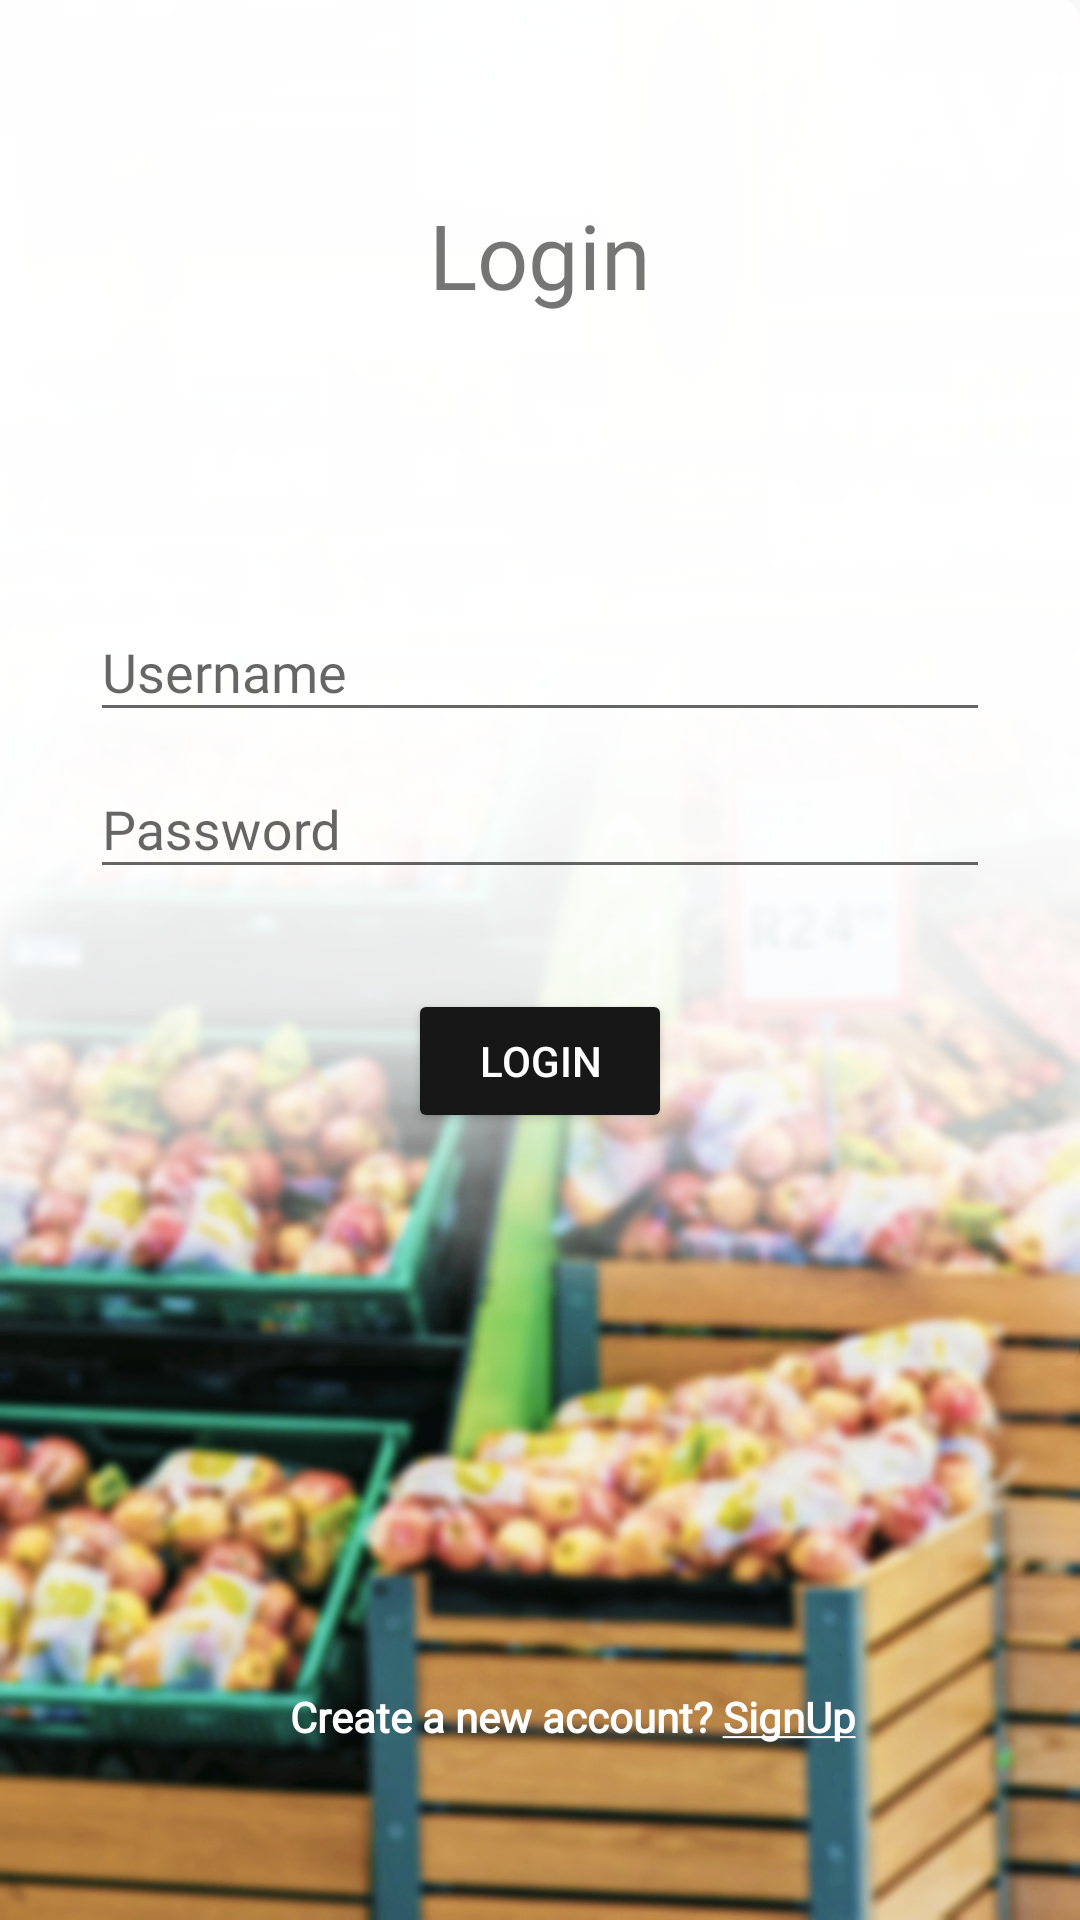

Layout XML and referenced resources for this Android screen:
<!-- AndroidManifest.xml: application theme AppTheme -->
<!-- res/layout/activity_login.xml -->
<?xml version="1.0" encoding="utf-8"?>
<androidx.constraintlayout.widget.ConstraintLayout xmlns:android="http://schemas.android.com/apk/res/android"
    xmlns:app="http://schemas.android.com/apk/res-auto"
    xmlns:tools="http://schemas.android.com/tools"
    android:layout_width="match_parent"
    android:layout_height="match_parent"
    tools:context=".Login"
    android:background="@drawable/bg_login">

    <androidx.constraintlayout.widget.ConstraintLayout
        android:id="@+id/constraintLayout"
        android:layout_width="match_parent"
        android:layout_height="wrap_content"
        app:layout_constraintBottom_toBottomOf="parent"
        app:layout_constraintTop_toTopOf="parent"
        app:layout_constraintVertical_bias="0.358"
        tools:layout_editor_absoluteX="0dp">

        <com.google.android.material.textfield.TextInputLayout
            android:id="@+id/textInputLayoutUsername"
            android:layout_width="match_parent"
            android:layout_height="wrap_content"
            android:layout_marginLeft="30dp"
            android:layout_marginRight="30dp"
            android:hint="@string/username"
            app:layout_constraintEnd_toEndOf="parent"
            app:layout_constraintHorizontal_bias="0.0"
            app:layout_constraintStart_toStartOf="parent"
            app:layout_constraintTop_toBottomOf="@+id/textInputLayoutEmail">

            <com.google.android.material.textfield.TextInputEditText
                android:id="@+id/username"
                android:layout_width="match_parent"
                android:layout_height="wrap_content"
                android:drawableRight="@drawable/ic_user"
                android:fontFamily="@font/poppinsmedium"
                tools:targetApi="jelly_bean" />
        </com.google.android.material.textfield.TextInputLayout>

        <com.google.android.material.textfield.TextInputLayout
            android:id="@+id/textInputLayoutPassword"
            android:layout_width="match_parent"
            android:layout_height="wrap_content"
            android:layout_marginLeft="30dp"
            android:layout_marginRight="30dp"
            android:hint="@string/password"
            app:hintTextColor="@color/Black"
            app:layout_constraintTop_toBottomOf="@+id/textInputLayoutUsername"
            tools:layout_editor_absoluteX="0dp">

            <com.google.android.material.textfield.TextInputEditText
                android:id="@+id/password"
                android:layout_width="match_parent"
                android:layout_height="wrap_content"
                android:drawableEnd="@drawable/ic_pass"
                android:drawableRight="@drawable/ic_pass"
                android:fontFamily="@font/poppinsmedium"
                android:inputType="textPassword"
                tools:targetApi="jelly_bean" />
        </com.google.android.material.textfield.TextInputLayout>

        <ProgressBar
            android:id="@+id/progress"
            android:layout_width="wrap_content"
            android:layout_height="wrap_content"
            android:visibility="gone"
            app:layout_constraintBottom_toBottomOf="parent"
            app:layout_constraintEnd_toEndOf="parent"
            app:layout_constraintStart_toStartOf="parent"
            app:layout_constraintTop_toBottomOf="@+id/textInputLayoutPassword" />

    </androidx.constraintlayout.widget.ConstraintLayout>

    <TextView
        android:id="@+id/textView"
        android:layout_width="match_parent"
        android:layout_height="wrap_content"
        android:fontFamily="@font/poppinsbold"
        android:gravity="center"
        android:text="Login"
        android:textSize="30sp"
        app:layout_constraintBottom_toBottomOf="parent"
        app:layout_constraintTop_toTopOf="parent"
        app:layout_constraintVertical_bias="0.108"
        tools:layout_editor_absoluteX="-29dp"
        tools:targetApi="jelly_bean" />

    <TextView
        android:id="@+id/signUpText"
        android:layout_width="wrap_content"
        android:layout_height="wrap_content"
        android:fontFamily="@font/poppinsmedium"
        android:text="@string/signuphere"
        android:textColor="@color/white"
        android:textStyle="bold"
        app:layout_constraintBottom_toBottomOf="parent"
        app:layout_constraintEnd_toEndOf="parent"
        app:layout_constraintHorizontal_bias="0.564"
        app:layout_constraintStart_toStartOf="parent"
        app:layout_constraintTop_toTopOf="parent"
        app:layout_constraintVertical_bias="0.906"
        tools:targetApi="jelly_bean" />

    <Button
        android:id="@+id/buttonLogin"
        style="@style/Widget.AppCompat.Button.Colored"
        android:layout_width="wrap_content"
        android:layout_height="wrap_content"
        android:text="Login"
        app:layout_constraintBottom_toBottomOf="parent"
        app:layout_constraintEnd_toEndOf="parent"
        app:layout_constraintStart_toStartOf="parent"
        app:layout_constraintTop_toTopOf="parent"
        app:layout_constraintVertical_bias="0.557" />


</androidx.constraintlayout.widget.ConstraintLayout>
<!-- resources referenced by this layout -->
<resources>
  <color name="Black">#FF171717</color>
  <color name="white">#ffffff</color>
  <!-- drawable bg_login: jpg bitmap (drawable, 521684 bytes) -->
  <string name="password">Password</string>
  <string name="signuphere">Create a new account? <u>SignUp</u></string>
  <string name="username">Username</string>
  <style name="AppTheme" parent="Theme.AppCompat.Light">
          
          <item name="colorPrimary">@color/white</item>
          <item name="colorPrimaryDark">@color/lavender</item>
          <item name="colorAccent">@color/colorAccent</item>
          <item name="android:textColorPrimary">@color/Black</item>
  
          
      </style>
  <color name="lavender">#6495ed</color>
  <color name="colorAccent">#171717</color>
</resources>
